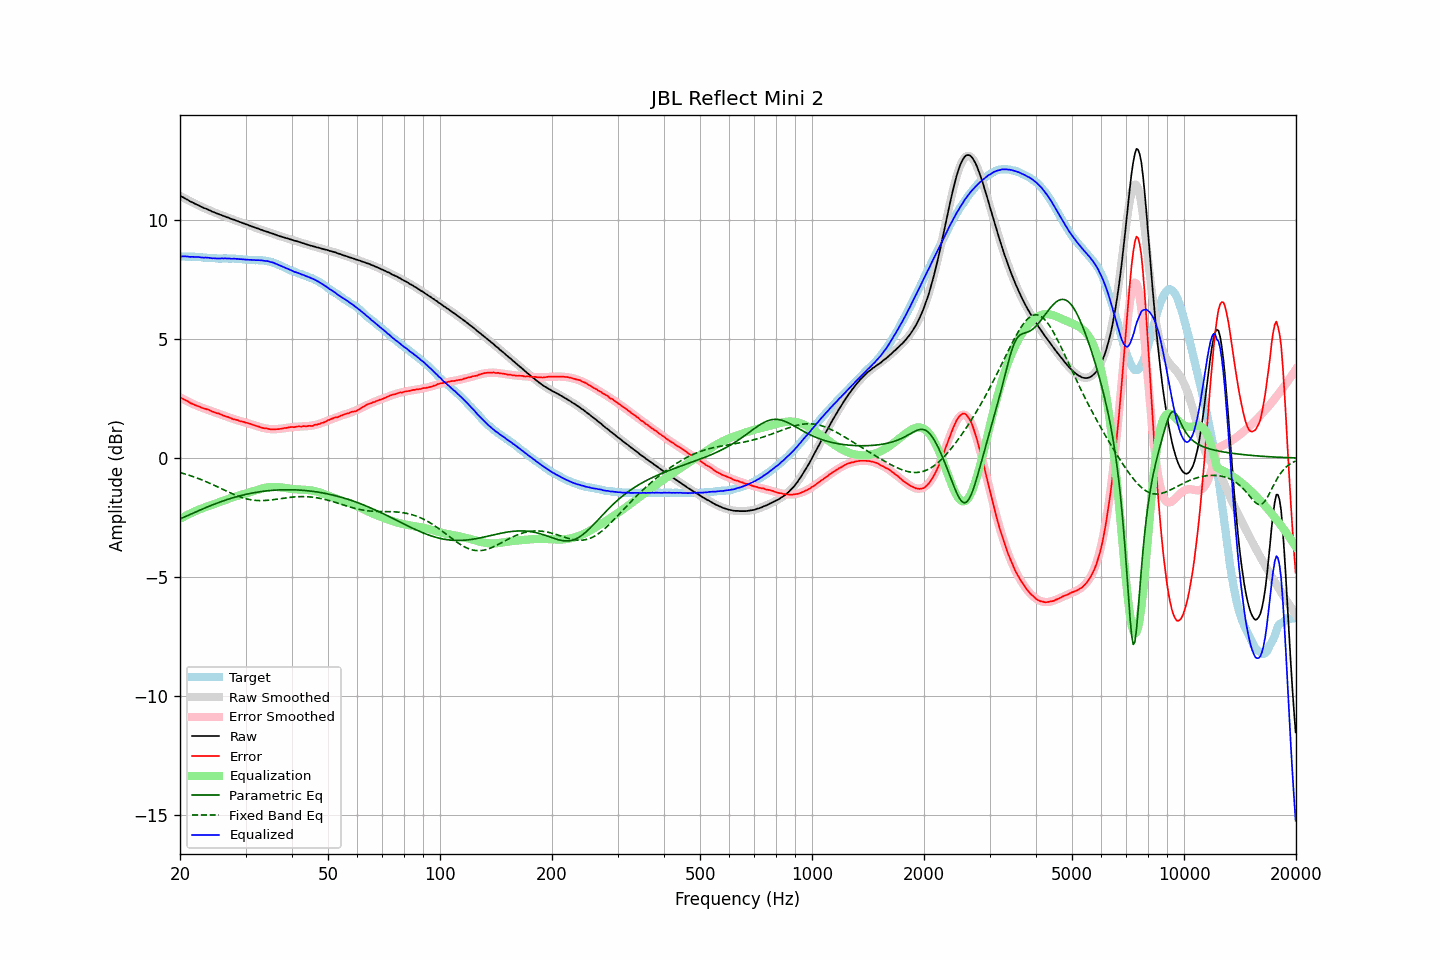

Data behind this chart, as committed beside it:
frequency, raw, error, smoothed, error_smoothed, equalization, parametric_eq, fixed_band_eq, equalized_raw, equalized_smoothed, target
20.00, 11.02, 2.55, 11.02, 2.55, -2.55, -2.56, -0.61, 8.47, 8.47, 8.47
20.20, 10.98, 2.51, 10.98, 2.51, -2.51, -2.53, -0.63, 8.47, 8.47, 8.47
20.40, 10.95, 2.48, 10.95, 2.48, -2.48, -2.50, -0.65, 8.47, 8.47, 8.47
20.61, 10.91, 2.44, 10.91, 2.44, -2.44, -2.47, -0.67, 8.47, 8.47, 8.47
20.81, 10.87, 2.41, 10.87, 2.41, -2.41, -2.44, -0.69, 8.46, 8.46, 8.46
21.02, 10.84, 2.38, 10.84, 2.37, -2.37, -2.41, -0.71, 8.47, 8.46, 8.46
21.23, 10.79, 2.33, 10.80, 2.34, -2.34, -2.38, -0.73, 8.45, 8.46, 8.46
21.44, 10.76, 2.29, 10.76, 2.31, -2.31, -2.35, -0.75, 8.45, 8.46, 8.47
21.66, 10.73, 2.27, 10.73, 2.28, -2.28, -2.32, -0.78, 8.45, 8.45, 8.46
21.87, 10.69, 2.23, 10.70, 2.25, -2.25, -2.29, -0.80, 8.44, 8.45, 8.46
22.09, 10.66, 2.21, 10.66, 2.22, -2.22, -2.26, -0.82, 8.44, 8.45, 8.45
22.31, 10.63, 2.18, 10.63, 2.19, -2.19, -2.23, -0.85, 8.44, 8.44, 8.45
22.54, 10.60, 2.16, 10.60, 2.16, -2.16, -2.20, -0.88, 8.44, 8.44, 8.44
22.76, 10.56, 2.12, 10.57, 2.13, -2.13, -2.17, -0.90, 8.43, 8.43, 8.44
22.99, 10.53, 2.10, 10.54, 2.11, -2.11, -2.14, -0.93, 8.42, 8.43, 8.43
23.22, 10.50, 2.08, 10.50, 2.08, -2.08, -2.11, -0.96, 8.42, 8.42, 8.42
23.45, 10.48, 2.06, 10.47, 2.06, -2.06, -2.08, -0.99, 8.42, 8.42, 8.42
23.69, 10.45, 2.04, 10.45, 2.03, -2.03, -2.05, -1.01, 8.42, 8.41, 8.41
23.92, 10.42, 2.02, 10.42, 2.01, -2.01, -2.03, -1.04, 8.41, 8.40, 8.40
24.16, 10.39, 1.99, 10.39, 1.99, -1.99, -2.00, -1.07, 8.40, 8.40, 8.40
24.40, 10.35, 1.95, 10.36, 1.96, -1.96, -1.97, -1.10, 8.39, 8.40, 8.40
24.65, 10.33, 1.93, 10.33, 1.94, -1.94, -1.95, -1.14, 8.39, 8.39, 8.40
24.89, 10.30, 1.90, 10.30, 1.91, -1.91, -1.92, -1.17, 8.39, 8.39, 8.40
25.14, 10.27, 1.88, 10.28, 1.89, -1.89, -1.89, -1.20, 8.38, 8.39, 8.39
25.39, 10.25, 1.87, 10.25, 1.86, -1.86, -1.87, -1.23, 8.39, 8.39, 8.38
25.65, 10.22, 1.84, 10.22, 1.84, -1.84, -1.84, -1.26, 8.38, 8.39, 8.38
25.91, 10.20, 1.82, 10.20, 1.81, -1.81, -1.82, -1.29, 8.39, 8.38, 8.38
26.16, 10.17, 1.78, 10.17, 1.79, -1.79, -1.80, -1.33, 8.38, 8.38, 8.39
26.43, 10.15, 1.76, 10.15, 1.76, -1.76, -1.77, -1.36, 8.39, 8.38, 8.39
26.69, 10.12, 1.73, 10.12, 1.74, -1.74, -1.75, -1.39, 8.38, 8.38, 8.39
26.96, 10.10, 1.72, 10.10, 1.72, -1.72, -1.73, -1.42, 8.39, 8.38, 8.38
27.23, 10.07, 1.69, 10.07, 1.69, -1.69, -1.71, -1.45, 8.38, 8.38, 8.38
27.50, 10.04, 1.66, 10.05, 1.67, -1.67, -1.69, -1.48, 8.37, 8.38, 8.38
27.77, 10.02, 1.63, 10.02, 1.65, -1.65, -1.67, -1.51, 8.37, 8.38, 8.39
28.05, 10.00, 1.62, 10.00, 1.63, -1.63, -1.65, -1.54, 8.38, 8.37, 8.38
28.33, 9.97, 1.60, 9.97, 1.60, -1.60, -1.63, -1.57, 8.37, 8.37, 8.37
28.62, 9.95, 1.59, 9.95, 1.58, -1.58, -1.61, -1.60, 8.37, 8.36, 8.36
28.90, 9.92, 1.55, 9.92, 1.56, -1.56, -1.59, -1.62, 8.36, 8.36, 8.37
29.19, 9.90, 1.54, 9.90, 1.55, -1.55, -1.57, -1.65, 8.36, 8.35, 8.36
29.48, 9.87, 1.52, 9.87, 1.53, -1.53, -1.56, -1.67, 8.35, 8.35, 8.35
29.78, 9.85, 1.51, 9.85, 1.51, -1.51, -1.54, -1.69, 8.35, 8.34, 8.34
30.08, 9.82, 1.48, 9.82, 1.49, -1.49, -1.53, -1.71, 8.34, 8.34, 8.34
30.38, 9.80, 1.47, 9.80, 1.47, -1.47, -1.51, -1.72, 8.34, 8.33, 8.33
30.68, 9.77, 1.45, 9.77, 1.45, -1.45, -1.50, -1.74, 8.33, 8.33, 8.32
30.99, 9.75, 1.43, 9.75, 1.42, -1.42, -1.48, -1.75, 8.33, 8.32, 8.32
31.30, 9.72, 1.40, 9.72, 1.40, -1.40, -1.47, -1.76, 8.32, 8.32, 8.32
31.61, 9.70, 1.38, 9.70, 1.38, -1.38, -1.46, -1.77, 8.32, 8.32, 8.32
31.93, 9.67, 1.36, 9.68, 1.36, -1.36, -1.45, -1.78, 8.31, 8.32, 8.31
32.24, 9.65, 1.33, 9.65, 1.34, -1.34, -1.43, -1.78, 8.31, 8.31, 8.32
32.57, 9.63, 1.32, 9.63, 1.32, -1.32, -1.42, -1.79, 8.31, 8.31, 8.31
32.89, 9.60, 1.29, 9.60, 1.30, -1.30, -1.41, -1.79, 8.30, 8.31, 8.31
33.22, 9.58, 1.27, 9.58, 1.28, -1.28, -1.40, -1.79, 8.30, 8.30, 8.31
33.55, 9.55, 1.25, 9.56, 1.26, -1.26, -1.39, -1.79, 8.29, 8.29, 8.30
33.89, 9.53, 1.24, 9.53, 1.25, -1.25, -1.39, -1.78, 8.28, 8.29, 8.29
34.23, 9.51, 1.24, 9.51, 1.23, -1.23, -1.38, -1.78, 8.28, 8.27, 8.27
34.57, 9.49, 1.22, 9.49, 1.23, -1.23, -1.37, -1.77, 8.27, 8.26, 8.27
34.92, 9.46, 1.21, 9.46, 1.22, -1.22, -1.36, -1.76, 8.24, 8.24, 8.25
35.27, 9.44, 1.20, 9.44, 1.21, -1.21, -1.36, -1.76, 8.23, 8.23, 8.24
35.62, 9.42, 1.21, 9.42, 1.21, -1.21, -1.35, -1.75, 8.21, 8.20, 8.21
35.97, 9.39, 1.20, 9.39, 1.21, -1.21, -1.35, -1.74, 8.18, 8.18, 8.19
... 635 more rows
